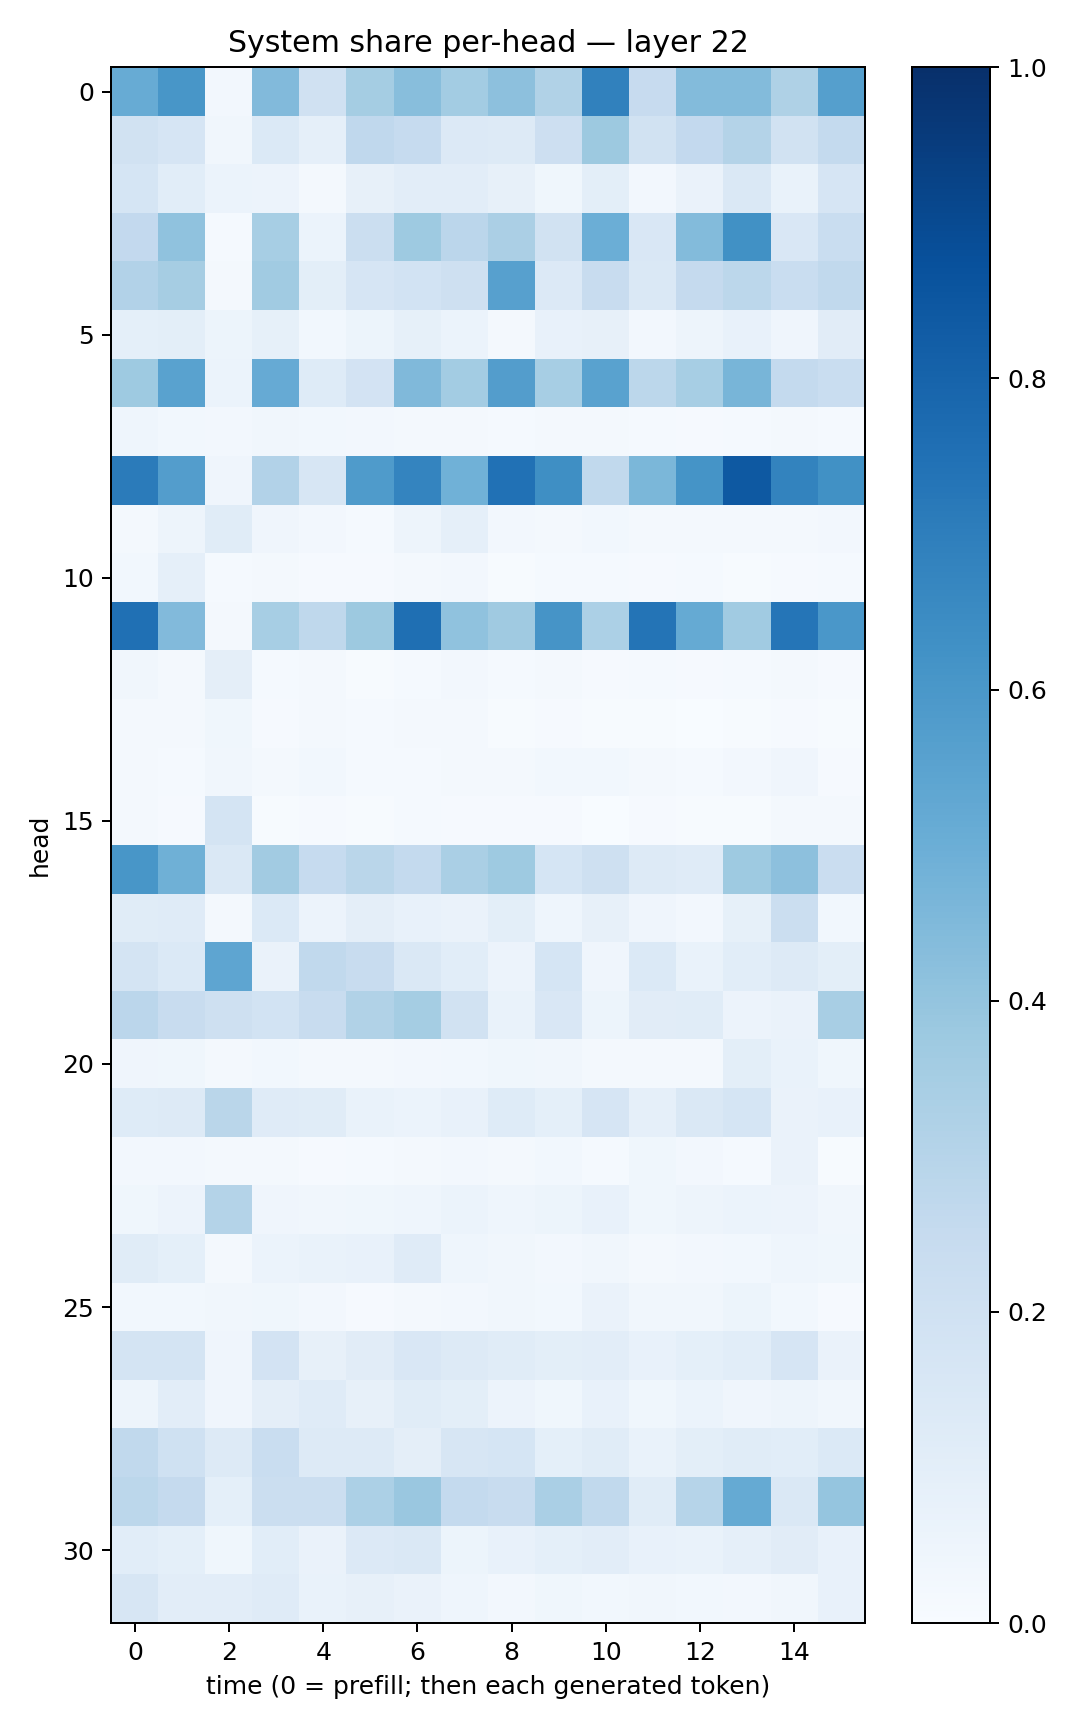

The table this chart was drawn from, first rows:
0.5088629, 0.6037091, 0.026817728, 0.44520524, 0.19903748, 0.35183743, 0.42934778, 0.35789552, 0.41779852, 0.31548756, 0.68405664, 0.2448869, 0.4390469, 0.4378372, 0.32274187, 0.5629065
0.1947, 0.1668, 0.03457, 0.1382, 0.08618, 0.2694, 0.2466, 0.1367, 0.1314, 0.212, 0.3764, 0.1902, 0.2617, 0.3074, 0.188, 0.2541
0.1696, 0.1093, 0.06083, 0.05686, 0.02236, 0.08044, 0.1028, 0.1041, 0.0793, 0.03658, 0.09911, 0.0239, 0.06368, 0.1477, 0.06749, 0.1672
0.2593, 0.409, 0.01219, 0.3445, 0.0602, 0.2208, 0.3746, 0.2813, 0.3344, 0.194, 0.4967, 0.1511, 0.4398, 0.6284, 0.1509, 0.2319
0.3091, 0.3477, 0.02088, 0.3659, 0.09849, 0.1665, 0.1845, 0.2065, 0.5587, 0.1361, 0.242, 0.1406, 0.2521, 0.2792, 0.234, 0.2626
0.09067, 0.09804, 0.05215, 0.08333, 0.03058, 0.05364, 0.08441, 0.06048, 0.01754, 0.07472, 0.08128, 0.02412, 0.04988, 0.0771, 0.04082, 0.1103
0.3737, 0.5518, 0.06019, 0.5134, 0.122, 0.1828, 0.449, 0.3573, 0.5724, 0.3476, 0.5518, 0.2788, 0.3447, 0.4666, 0.2577, 0.2308
0.04319, 0.02926, 0.02458, 0.03475, 0.02808, 0.02486, 0.02037, 0.01641, 0.01529, 0.01893, 0.01676, 0.01206, 0.008815, 0.01199, 0.01662, 0.01475
0.71, 0.5716, 0.03979, 0.3102, 0.1579, 0.5826, 0.6731, 0.4878, 0.7484, 0.6352, 0.2619, 0.4603, 0.6156, 0.842, 0.6789, 0.6251
0.01591, 0.04927, 0.1136, 0.03991, 0.0246, 0.01225, 0.04803, 0.08903, 0.02645, 0.02274, 0.02897, 0.01775, 0.01695, 0.02218, 0.01998, 0.02414
0.02863, 0.0897, 0.01206, 0.02228, 0.01089, 0.01145, 0.01724, 0.02428, 0.005428, 0.01416, 0.01267, 0.01042, 0.01236, 0.006173, 0.01053, 0.01236
0.7512, 0.4442, 0.02072, 0.3461, 0.2709, 0.3784, 0.7575, 0.4085, 0.3688, 0.6101, 0.3294, 0.7358, 0.5191, 0.3654, 0.7326, 0.5981
0.03143, 0.01896, 0.09739, 0.01269, 0.01717, 0.007514, 0.01343, 0.02454, 0.01242, 0.01697, 0.008842, 0.01461, 0.008886, 0.014, 0.01848, 0.007981
0.01972, 0.01961, 0.03575, 0.01121, 0.01607, 0.01234, 0.01622, 0.01666, 0.006849, 0.009558, 0.005282, 0.005755, 0.003657, 0.007636, 0.00881, 0.006034
0.01967, 0.01554, 0.03337, 0.02306, 0.03074, 0.01283, 0.01374, 0.01729, 0.01564, 0.03086, 0.03046, 0.01829, 0.01344, 0.02646, 0.03923, 0.00974
0.0187, 0.009532, 0.1727, 0.004526, 0.008367, 0.004561, 0.01271, 0.01133, 0.007942, 0.01072, 0.0032, 0.009762, 0.004084, 0.007675, 0.02238, 0.02231
0.605, 0.4892, 0.1466, 0.3622, 0.2484, 0.2854, 0.2542, 0.3373, 0.3735, 0.1706, 0.2053, 0.1253, 0.1186, 0.3716, 0.417, 0.2296
0.1166, 0.1175, 0.0165, 0.1377, 0.05766, 0.09666, 0.07511, 0.06428, 0.101, 0.04653, 0.07992, 0.04004, 0.02504, 0.08374, 0.2206, 0.03072
0.1732, 0.1375, 0.5388, 0.06532, 0.2623, 0.2349, 0.1476, 0.1066, 0.05519, 0.1693, 0.04242, 0.1373, 0.06886, 0.109, 0.1308, 0.09962
0.2834, 0.2386, 0.2084, 0.1861, 0.2403, 0.3136, 0.3522, 0.1894, 0.06767, 0.1516, 0.0523, 0.1111, 0.1135, 0.05778, 0.06267, 0.34
0.04279, 0.03759, 0.02158, 0.02969, 0.02265, 0.01896, 0.02461, 0.03124, 0.03826, 0.0315, 0.02238, 0.01932, 0.02217, 0.09859, 0.07019, 0.03891
0.1242, 0.126, 0.2888, 0.1197, 0.1148, 0.06826, 0.06221, 0.07756, 0.1221, 0.09367, 0.1677, 0.08827, 0.1443, 0.1693, 0.06458, 0.07762
0.02387, 0.02608, 0.01664, 0.02198, 0.01165, 0.01184, 0.02057, 0.0259, 0.01608, 0.02892, 0.01187, 0.0362, 0.02576, 0.01494, 0.06558, 0.005936
0.03834, 0.05729, 0.3053, 0.03994, 0.03468, 0.03523, 0.0465, 0.05918, 0.0446, 0.0519, 0.07299, 0.03538, 0.05071, 0.06222, 0.05489, 0.03171
0.1135, 0.09255, 0.02292, 0.06105, 0.06797, 0.07677, 0.1202, 0.04618, 0.035, 0.02635, 0.03188, 0.02017, 0.0239, 0.02752, 0.04662, 0.03563
0.02977, 0.02793, 0.03421, 0.03687, 0.02515, 0.01077, 0.02111, 0.02472, 0.03288, 0.0284, 0.06479, 0.03233, 0.03237, 0.05173, 0.0298, 0.0111
0.1789, 0.1748, 0.04061, 0.183, 0.07814, 0.111, 0.1486, 0.1275, 0.1147, 0.09992, 0.1029, 0.07614, 0.09016, 0.1075, 0.1676, 0.06307
0.04723, 0.1033, 0.0428, 0.09732, 0.1186, 0.07995, 0.1147, 0.1013, 0.05641, 0.03541, 0.07409, 0.03732, 0.06009, 0.04147, 0.04717, 0.03139
0.2619, 0.1997, 0.1291, 0.2311, 0.1323, 0.1276, 0.09486, 0.158, 0.1712, 0.09191, 0.1163, 0.06711, 0.09831, 0.1156, 0.1074, 0.1367
0.2789, 0.2538, 0.09292, 0.2252, 0.2242, 0.3282, 0.3844, 0.2561, 0.2369, 0.339, 0.2625, 0.1153, 0.2971, 0.517, 0.1435, 0.397
0.1076, 0.09063, 0.03904, 0.1068, 0.06435, 0.1347, 0.1414, 0.05286, 0.07243, 0.09014, 0.102, 0.07137, 0.06995, 0.0867, 0.1133, 0.0755
0.1606, 0.1039, 0.1041, 0.1211, 0.0684, 0.08189, 0.06572, 0.04447, 0.02507, 0.03737, 0.03014, 0.03225, 0.0293, 0.0259, 0.03299, 0.07051
